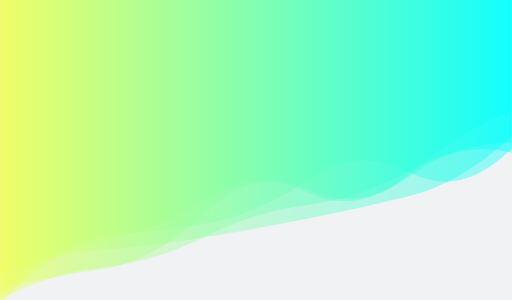
t = 0.00 s
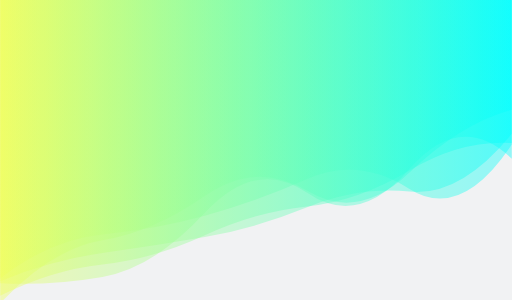
t = 1.39 s
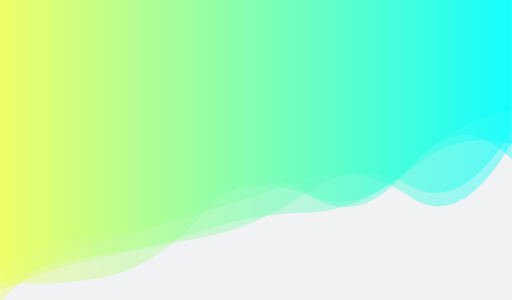
t = 2.78 s
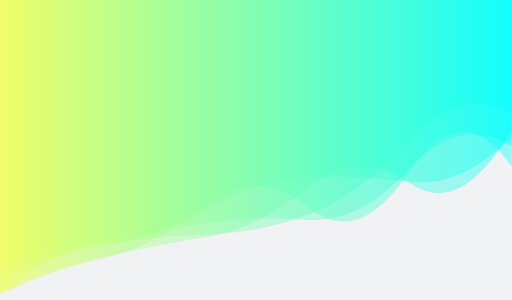
t = 5.55 s
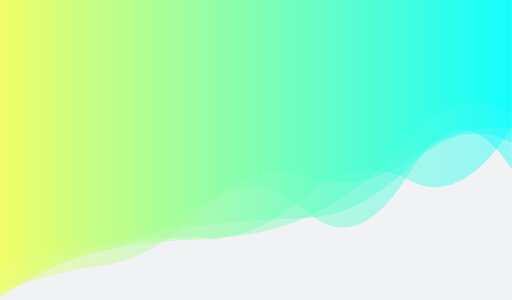
t = 6.94 s
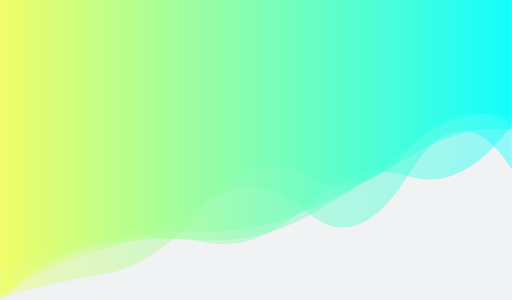
t = 8.33 s

The animated SVG that drew these frames (rendered in a browser with its animation timeline set to each time). Animation: 5 SMIL elements (animate=5); frames cover the first 8.33 s, repeats indefinitely.

<?xml version="1.0" encoding="utf-8"?>
<svg xmlns="http://www.w3.org/2000/svg" xmlns:xlink="http://www.w3.org/1999/xlink" style="margin: auto; background: rgb(241, 242, 243); display: block; z-index: 1; position: relative; shape-rendering: auto;" width="1920" height="1126" preserveAspectRatio="xMidYMid" viewBox="0 0 1920 1126">
<g transform="translate(960,563) scale(1,1) translate(-960,-563)"><linearGradient id="lg-0.5395262776257894" x1="0" x2="1" y1="0" y2="0">
  <stop stop-color="#efff5c" offset="0"></stop>
  <stop stop-color="#00ffff" offset="1"></stop>
</linearGradient><path d="" fill="url(#lg-0.5395262776257894)" opacity="0.4">
  <animate attributeName="d" dur="16.666666666666664s" repeatCount="indefinite" keyTimes="0;0.333;0.667;1" calcMode="spline" keySplines="0.5 0 0.5 1;0.5 0 0.5 1;0.5 0 0.5 1" begin="0s" values="M0 0L 0 1124.0512323397363Q 192 1021.6529917054593  384 1002.8450982933459T 768 888.4494781828964T 1152 769.0644243553213T 1536 641.0657601144216T 1920 535.7840216037731L 1920 0 Z;M0 0L 0 992.65474399489Q 192 941.3853699383087  384 905.7405108851981T 768 839.2625631833523T 1152 825.4264947111924T 1536 634.4173910929734T 1920 549.07702670531L 1920 0 Z;M0 0L 0 1033.7390294993477Q 192 900.2727935343244  384 881.8450596543345T 768 899.074346738339T 1152 753.5993637320935T 1536 540.0547692654019T 1920 420.81456226480645L 1920 0 Z;M0 0L 0 1124.0512323397363Q 192 1021.6529917054593  384 1002.8450982933459T 768 888.4494781828964T 1152 769.0644243553213T 1536 641.0657601144216T 1920 535.7840216037731L 1920 0 Z"></animate>
</path><path d="" fill="url(#lg-0.5395262776257894)" opacity="0.4">
  <animate attributeName="d" dur="16.666666666666664s" repeatCount="indefinite" keyTimes="0;0.333;0.667;1" calcMode="spline" keySplines="0.5 0 0.5 1;0.5 0 0.5 1;0.5 0 0.5 1" begin="-3.333333333333333s" values="M0 0L 0 1140.858089592Q 192 951.3001575385749  384 934.8482987556515T 768 800.2934445907226T 1152 674.5618510363657T 1536 728.1161654875148T 1920 518.6581203228084L 1920 0 Z;M0 0L 0 1060.547576343444Q 192 1076.7543361074515  384 1042.9951435614737T 768 798.914416145624T 1152 725.4732824229238T 1536 631.4541892256702T 1920 598.1703910969559L 1920 0 Z;M0 0L 0 1119.9280823678562Q 192 983.3413279930091  384 937.2972056409642T 768 761.1907377749085T 1152 798.8689475211744T 1536 648.9878996277716T 1920 636.429728471425L 1920 0 Z;M0 0L 0 1140.858089592Q 192 951.3001575385749  384 934.8482987556515T 768 800.2934445907226T 1152 674.5618510363657T 1536 728.1161654875148T 1920 518.6581203228084L 1920 0 Z"></animate>
</path><path d="" fill="url(#lg-0.5395262776257894)" opacity="0.4">
  <animate attributeName="d" dur="16.666666666666664s" repeatCount="indefinite" keyTimes="0;0.333;0.667;1" calcMode="spline" keySplines="0.5 0 0.5 1;0.5 0 0.5 1;0.5 0 0.5 1" begin="-6.666666666666666s" values="M0 0L 0 1119.336206953215Q 192 930.8305672194903  384 896.8376747295838T 768 913.8230618756512T 1152 786.3039866159652T 1536 657.1423773220317T 1920 469.36330813318034L 1920 0 Z;M0 0L 0 1022.5952762654333Q 192 950.483005069823  384 936.2879873611324T 768 890.5444646190092T 1152 829.5802080680901T 1536 739.205370368429T 1920 512.1591796450307L 1920 0 Z;M0 0L 0 1104.6897146083477Q 192 1013.4852943503109  384 969.5928344802452T 768 889.0485948703254T 1152 701.1605740228549T 1536 688.9297018320618T 1920 486.9088411490941L 1920 0 Z;M0 0L 0 1119.336206953215Q 192 930.8305672194903  384 896.8376747295838T 768 913.8230618756512T 1152 786.3039866159652T 1536 657.1423773220317T 1920 469.36330813318034L 1920 0 Z"></animate>
</path><path d="" fill="url(#lg-0.5395262776257894)" opacity="0.4">
  <animate attributeName="d" dur="16.666666666666664s" repeatCount="indefinite" keyTimes="0;0.333;0.667;1" calcMode="spline" keySplines="0.5 0 0.5 1;0.5 0 0.5 1;0.5 0 0.5 1" begin="-9.999999999999998s" values="M0 0L 0 1090.7031310524694Q 192 952.3577871058874  384 919.6907230538025T 768 891.6492768512699T 1152 814.2729625327083T 1536 519.5915878295011T 1920 427.6223708562028L 1920 0 Z;M0 0L 0 1161.407091653003Q 192 930.3040287129719  384 907.8300958769946T 768 951.7325552341763T 1152 799.66459724929T 1536 706.5031656264006T 1920 476.99046192363255L 1920 0 Z;M0 0L 0 1138.2418545095236Q 192 934.6215368765908  384 901.9271350456812T 768 735.0280243561227T 1152 716.0839631740799T 1536 648.2936619479553T 1920 412.32863991568195L 1920 0 Z;M0 0L 0 1090.7031310524694Q 192 952.3577871058874  384 919.6907230538025T 768 891.6492768512699T 1152 814.2729625327083T 1536 519.5915878295011T 1920 427.6223708562028L 1920 0 Z"></animate>
</path><path d="" fill="url(#lg-0.5395262776257894)" opacity="0.4">
  <animate attributeName="d" dur="16.666666666666664s" repeatCount="indefinite" keyTimes="0;0.333;0.667;1" calcMode="spline" keySplines="0.5 0 0.5 1;0.5 0 0.5 1;0.5 0 0.5 1" begin="-13.333333333333332s" values="M0 0L 0 1009.3997746763016Q 192 891.8077844917577  384 874.9606717873016T 768 795.4080914893668T 1152 670.1195103674736T 1536 739.695277561622T 1920 535.2827778708175L 1920 0 Z;M0 0L 0 1120.4976749406558Q 192 1061.1311160096704  384 1032.488141451282T 768 775.6043129527542T 1152 658.7421761440487T 1536 553.2934467120624T 1920 466.171654524891L 1920 0 Z;M0 0L 0 1163.9650726020018Q 192 914.3489380305874  384 895.716526186101T 768 858.5279349532411T 1152 679.0689173241292T 1536 605.555041105055T 1920 567.2324555768657L 1920 0 Z;M0 0L 0 1009.3997746763016Q 192 891.8077844917577  384 874.9606717873016T 768 795.4080914893668T 1152 670.1195103674736T 1536 739.695277561622T 1920 535.2827778708175L 1920 0 Z"></animate>
</path></g>
</svg>
